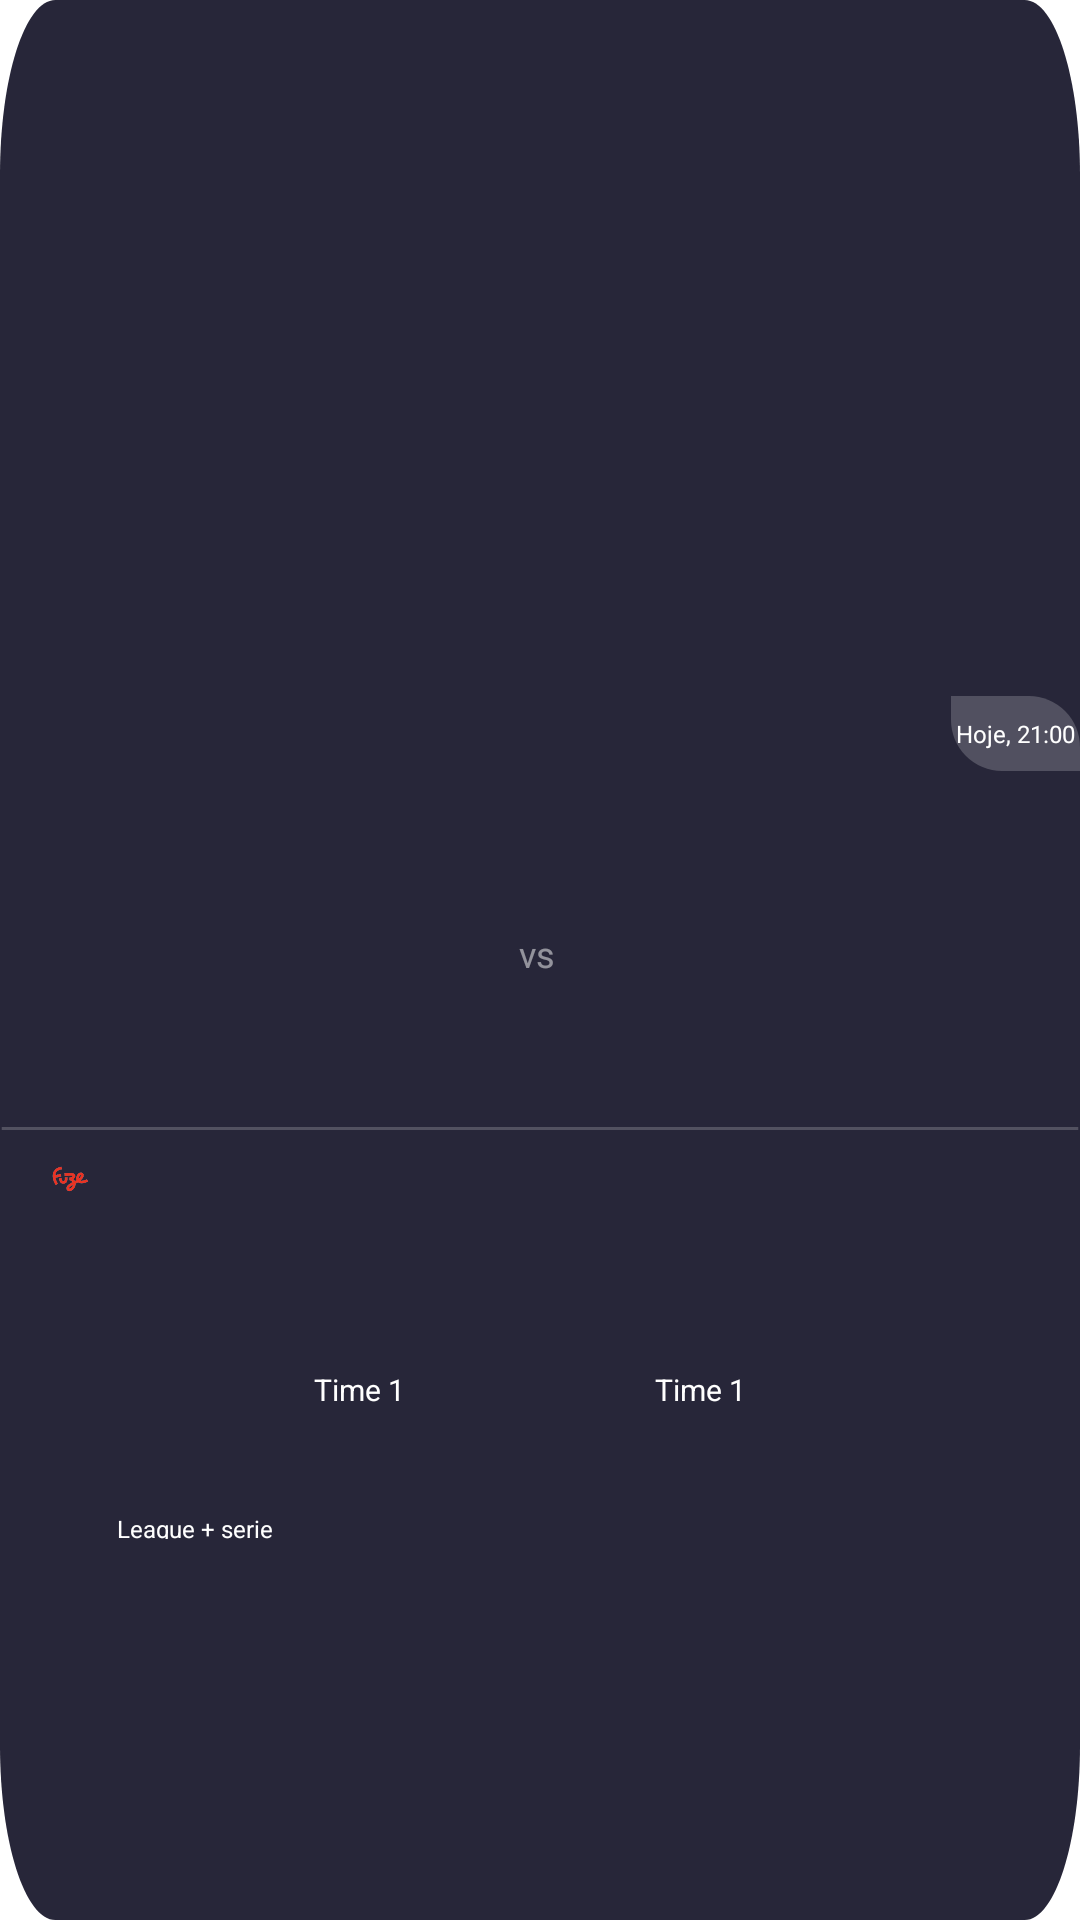

The Android layout XML behind this screen, and the referenced resources:
<!-- AndroidManifest.xml: application theme Theme.Helloworld -->
<!-- res/layout/rows.xml -->
<?xml version="1.0" encoding="utf-8"?>
<androidx.constraintlayout.widget.ConstraintLayout xmlns:android="http://schemas.android.com/apk/res/android"
    xmlns:app="http://schemas.android.com/apk/res-auto"
    xmlns:tools="http://schemas.android.com/tools"
    android:id="@+id/match_card_"
    android:layout_width="match_parent"
    android:layout_height="176dp"
    android:clickable="true"
    android:layout_alignParentTop="true"
    android:layout_marginStart="24dp"
    android:layout_marginTop="23dp"
    android:layout_marginEnd="24dp"
    android:layout_marginBottom="24dp"
    android:background="@drawable/cardd">


    <TextView
        android:id="@+id/time2"
        android:layout_width="70dp"
        android:layout_height="56dp"
        android:layout_marginEnd="45dp"
        android:layout_marginBottom="7dp"
        android:gravity="top"
        android:text="@string/team"
        android:textAppearance="@style/team"
        app:layout_constraintBottom_toBottomOf="parent"
        app:layout_constraintEnd_toEndOf="parent"
        app:layout_constraintHorizontal_bias="0.32"
        app:layout_constraintStart_toStartOf="@+id/team_logo2"
        app:layout_constraintTop_toBottomOf="@+id/team_logo2" />

    <ImageView
        android:id="@+id/team_logo2"
        android:layout_width="60dp"
        android:layout_height="60dp"
        android:layout_marginStart="182dp"
        android:layout_marginTop="43.5dp"
        android:layout_marginEnd="70dp"
        android:layout_marginBottom="72.5dp"
        android:src="@drawable/team_logo1"
        android:contentDescription="@string/app_name"
        app:layout_constraintBottom_toBottomOf="parent"
        app:layout_constraintEnd_toEndOf="parent"
        app:layout_constraintStart_toStartOf="parent"
        app:layout_constraintTop_toTopOf="parent" />

    <ImageView
        android:id="@+id/team_logo"
        android:layout_width="60dp"
        android:layout_height="60dp"
        android:layout_marginStart="69dp"
        android:layout_marginTop="43.5dp"
        android:layout_marginEnd="183dp"
        android:layout_marginBottom="72.5dp"
        android:src="@drawable/team_logo1"
        android:contentDescription="@string/app_name"
        app:layout_constraintBottom_toBottomOf="parent"
        app:layout_constraintEnd_toEndOf="parent"
        app:layout_constraintStart_toStartOf="parent"
        app:layout_constraintTop_toTopOf="parent" />

    <TextView
        android:id="@+id/time1"
        android:layout_width="66dp"
        android:layout_height="54dp"
        android:layout_marginEnd="163dp"
        android:layout_marginBottom="9dp"
        android:gravity="top"
        android:text="@string/team"
        android:textAppearance="@style/team"
        app:layout_constraintBottom_toBottomOf="parent"
        app:layout_constraintEnd_toEndOf="parent"
        app:layout_constraintHorizontal_bias="0.31"
        app:layout_constraintStart_toStartOf="@+id/team_logo"
        app:layout_constraintTop_toBottomOf="@+id/team_logo" />

    <TextView
        android:id="@+id/vs"
        android:layout_width="13dp"
        android:layout_height="14dp"
        android:layout_alignParentStart="true"
        android:layout_marginStart="149dp"
        android:layout_marginTop="77.5dp"
        android:layout_marginEnd="150dp"
        android:layout_marginBottom="84.5dp"
        android:gravity="top"
        android:text="@string/vs"
        android:textAppearance="@style/vs"
        app:layout_constraintBottom_toBottomOf="parent"
        app:layout_constraintEnd_toEndOf="parent"
        app:layout_constraintStart_toStartOf="parent"
        app:layout_constraintTop_toTopOf="parent" />

    <View
        android:id="@+id/line_1"
        android:layout_width="360dp"
        android:layout_height="1dp"
        android:layout_alignParentStart="true"
        android:layout_alignParentTop="true"
        android:layout_marginStart="1dp"
        android:layout_marginTop="144dp"
        android:layout_marginEnd="1dp"
        android:layout_marginBottom="32dp"
        android:background="@drawable/line"
        app:layout_constraintBottom_toBottomOf="parent"
        app:layout_constraintEnd_toEndOf="parent"
        app:layout_constraintStart_toStartOf="parent"
        app:layout_constraintTop_toTopOf="parent" />

    <ImageView
        android:id="@+id/league_logo"
        android:layout_width="16dp"
        android:layout_height="16dp"
        android:layout_alignParentStart="true"
        android:layout_alignParentTop="true"
        android:layout_marginStart="15dp"
        android:layout_marginTop="8dp"
        android:layout_marginEnd="281dp"
        android:layout_marginBottom="8dp"
        android:contentDescription="@string/app_name"
        android:src="@drawable/fuzelogo"
        app:layout_constraintBottom_toBottomOf="parent"
        app:layout_constraintEnd_toEndOf="parent"
        app:layout_constraintHorizontal_bias="0.0"
        app:layout_constraintStart_toStartOf="parent"
        app:layout_constraintTop_toBottomOf="@+id/line_1"
        app:layout_constraintVertical_bias="0.0" />

    <TextView
        android:id="@+id/league_seri"
        android:layout_width="137dp"
        android:layout_height="9dp"
        android:layout_alignParentStart="true"
        android:layout_alignParentTop="true"
        android:layout_marginStart="8dp"
        android:layout_marginTop="11dp"
        android:layout_marginEnd="221dp"
        android:layout_marginBottom="11dp"
        android:gravity="top"
        android:text="@string/league_seri"
        android:textAppearance="@style/league_seri"
        app:layout_constraintBottom_toBottomOf="parent"
        app:layout_constraintEnd_toEndOf="parent"
        app:layout_constraintHorizontal_bias="0.0"
        app:layout_constraintStart_toEndOf="@+id/league_logo"
        app:layout_constraintTop_toBottomOf="@+id/line_1" />


    <TextView
        android:id="@+id/seg_16_00"
        android:layout_width="wrap_content"
        android:layout_height="25dp"
        android:layout_alignParentTop="true"
        android:layout_alignParentEnd="true"
        android:layout_alignParentBottom="true"
        android:layout_marginStart="254dp"
        android:layout_marginBottom="151dp"
        android:background="@drawable/match_time"
        android:gravity="center"
        android:text="@string/seg_16_00"
        android:textAppearance="@style/seg_16_00"
        app:layout_constraintBottom_toBottomOf="parent"
        app:layout_constraintEnd_toEndOf="parent"

        app:layout_constraintHorizontal_bias="1.0"
        app:layout_constraintStart_toStartOf="parent"
        app:layout_constraintTop_toTopOf="parent" />


</androidx.constraintlayout.widget.ConstraintLayout>














<!-- resources referenced by this layout -->
<resources>
  <!-- drawable cardd (drawable) -->
  <?xml version="1.0" encoding="utf-8"?>
  <vector
      xmlns:android="http://schemas.android.com/apk/res/android"
      xmlns:aapt="http://schemas.android.com/aapt"
      xmlns:tools="http://schemas.android.com/tools"
      android:width="312dp"
      android:height="176dp"
      android:viewportWidth="312"
      android:viewportHeight="176"
      tools:ignore="VectorRaster">
  
      <group>
  
          <clip-path
              android:pathData="M16 0H296C304.837 0 312 7.16344 312 16V160C312 168.837 304.837 176 296 176H16C7.16344 176 0 168.837 0 160V16C0 7.16344 7.16344 0 16 0Z"
              />
  
          <path
              android:pathData="M0 0V176H312V0"
              android:fillColor="#272639"
              />
  
      </group>
  
  </vector>
  <!-- drawable fuzelogo: png bitmap (drawable, 27420 bytes) -->
  <!-- drawable line (drawable) -->
  <?xml version="1.0" encoding="utf-8"?>
  <vector
      xmlns:android="http://schemas.android.com/apk/res/android"
      xmlns:aapt="http://schemas.android.com/aapt"
      android:width="314dp"
      android:height="1dp"
      android:viewportWidth="314"
      android:viewportHeight="1"
      >
  
      <group>
  
          <clip-path
              android:pathData="M0.5 0.5H313.5H0.5Z"
              />
  
      </group>
  
      <path
          android:pathData="M0.5 0.5H313.5H0.5Z"
          android:strokeWidth="1"
          android:strokeColor="#33FFFFFF"
          />
  
  </vector>
  <!-- drawable match_time (drawable) -->
  <?xml version="1.0" encoding="utf-8"?>
  <shape xmlns:android="http://schemas.android.com/apk/res/android" android:shape="rectangle" >
      <size
          android:width="43dp"
          android:height="25dp"/>
      <corners
          android:bottomLeftRadius="17dp"
          android:topRightRadius="17dp"/>
  
      <solid
          android:color="#33FAFAFA"/>
      
  </shape>
  <string name="app_name">helloworld</string>
  <string name="league_seri">League + serie</string>
  <string name="seg_16_00">Hoje, 21:00</string>
  <string name="team">Time 1</string>
  <string name="vs">vs</string>
  <style name="league_seri">
  
          <item name="android:textSize">
              8sp
          </item>
  
          <item name="android:textColor">
              #FFFFFF
          </item>
  
      </style>
  <style name="seg_16_00">
  
          <item name="android:textSize">
              8sp
          </item>
  
          <item name="android:textColor">
              #FFFFFF
          </item>
  
      </style>
  <style name="team">
  
          <item name="android:textSize">
              10sp
          </item>
  
          <item name="android:textColor">
              #FFFFFF
          </item>
  
      </style>
  <style name="vs">
  
          <item name="android:textSize">
              12sp
          </item>
  
          <item name="android:textColor">
              #80FFFFFF
          </item>
  
      </style>
  <style name="Theme.Helloworld" parent="Theme.MaterialComponents.DayNight.NoActionBar">
          
          <item name="colorPrimary">@color/purple_500</item>
          <item name="colorPrimaryVariant">@color/purple_700</item>
          <item name="colorOnPrimary">@color/white</item>
          
          <item name="colorSecondary">@color/teal_200</item>
          <item name="colorSecondaryVariant">@color/teal_700</item>
          <item name="colorOnSecondary">@color/black</item>
          
          <item name="android:statusBarColor" tools:targetApi="l">?attr/colorPrimaryVariant</item>
          
      </style>
  <!-- not gathered from this repository: default colours our renderer supplied (Android Studio template values) -->
  <color name="purple_500">#FF6200EE</color>
  <color name="purple_700">#FF3700B3</color>
  <color name="teal_200">#FF03DAC5</color>
  <color name="teal_700">#FF018786</color>
  <color name="black">#FF000000</color>
  <color name="white">#FFFFFFFF</color>
</resources>
